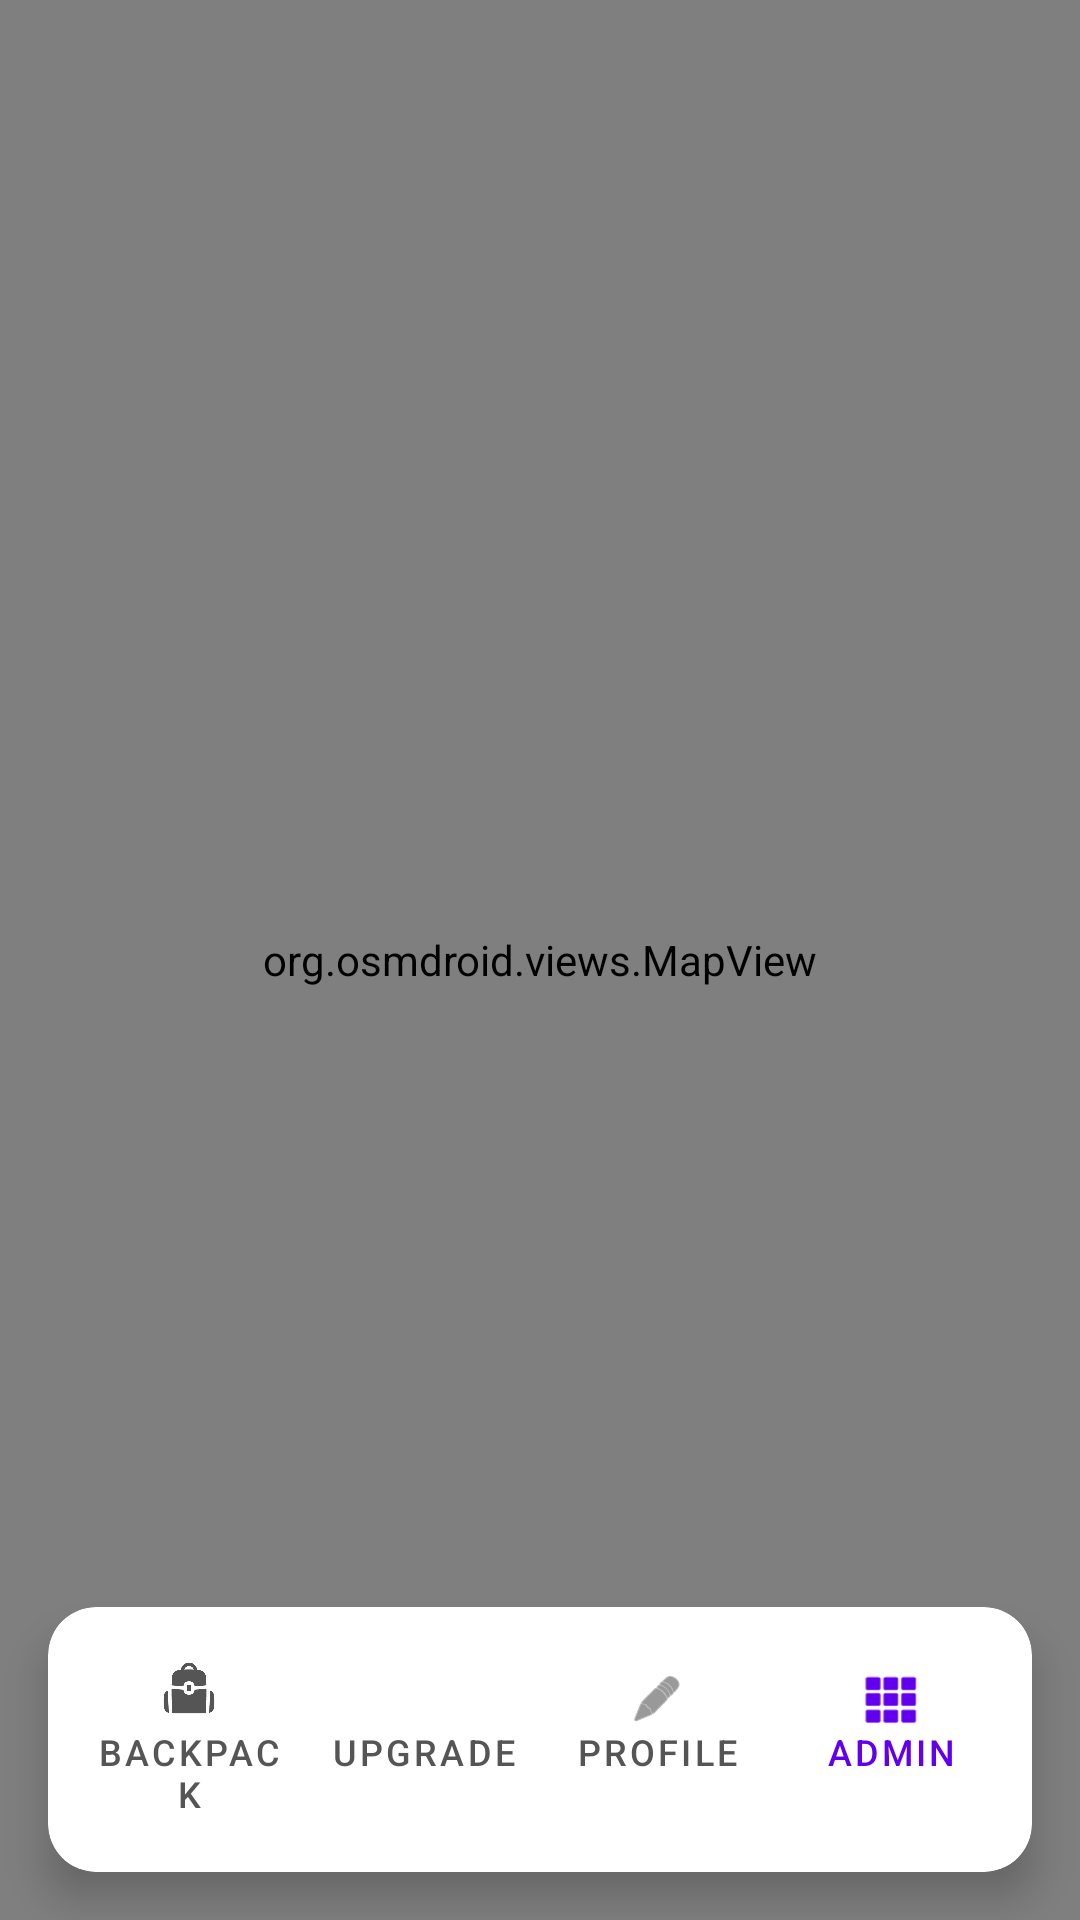

Here is an Android app screen rendered from its layout file. Give the layout XML and the strings, colors and styles it references.
<!-- AndroidManifest.xml: application theme Theme.MineGo -->
<!-- res/layout/activity_main.xml -->
<?xml version="1.0" encoding="utf-8"?>
<androidx.constraintlayout.widget.ConstraintLayout xmlns:android="http://schemas.android.com/apk/res/android"
    xmlns:app="http://schemas.android.com/apk/res-auto"
    xmlns:tools="http://schemas.android.com/tools"
    android:id="@+id/main"
    android:layout_width="match_parent"
    android:layout_height="match_parent"
    tools:context=".screens.MainActivity">

    <org.osmdroid.views.MapView
        android:id="@+id/adminmap"
        android:layout_width="0dp"
        android:layout_height="0dp"
        app:layout_constraintBottom_toBottomOf="parent"
        app:layout_constraintEnd_toEndOf="parent"
        app:layout_constraintStart_toStartOf="parent"
        app:layout_constraintTop_toTopOf="parent" />

    <androidx.cardview.widget.CardView
        android:id="@+id/bottom_nav_card"
        android:layout_width="match_parent"
        android:layout_height="wrap_content"
        android:layout_margin="16dp"
        app:cardBackgroundColor="#FFFFFF"
        app:cardCornerRadius="16dp"
        app:cardElevation="8dp"
        app:layout_constraintBottom_toBottomOf="parent"
        app:layout_constraintEnd_toEndOf="parent"
        app:layout_constraintStart_toStartOf="parent">

        <LinearLayout
            android:layout_width="match_parent"
            android:layout_height="wrap_content"
            android:orientation="horizontal"
            android:padding="8dp">

            <com.google.android.material.button.MaterialButton
                android:id="@+id/btn_main_backpack"
                style="@style/Widget.MaterialComponents.Button.TextButton"
                android:layout_width="0dp"
                android:layout_height="wrap_content"
                android:layout_weight="1"
                android:gravity="center"
                android:text="Backpack"
                android:textColor="#555555"
                android:textSize="12sp"
                app:icon="@drawable/backpack"
                app:iconGravity="textTop"
                app:iconTint="#555555" />

            <Button
                android:id="@+id/btn_main_upgrade"
                style="@style/Widget.MaterialComponents.Button.TextButton"
                android:layout_width="0dp"
                android:layout_height="wrap_content"
                android:layout_weight="1"
                android:gravity="center"
                android:text="Upgrade"
                android:textColor="#555555"
                android:textSize="12sp"
                app:icon="@android:drawable/ic_menu_preferences"
                app:iconGravity="textTop"
                app:iconTint="#555555" />

            <com.google.android.material.button.MaterialButton
                android:id="@+id/btn_main_editprofile"
                style="@style/Widget.MaterialComponents.Button.TextButton"
                android:layout_width="0dp"
                android:layout_height="wrap_content"
                android:layout_weight="1"
                android:gravity="center"
                android:text="Profile"
                android:textColor="#555555"
                android:textSize="12sp"
                app:icon="@android:drawable/ic_menu_edit"
                app:iconGravity="textTop"
                app:iconTint="#555555" />


            <com.google.android.material.button.MaterialButton
                android:id="@+id/btn_main_admin"
                style="@style/Widget.MaterialComponents.Button.TextButton"
                android:layout_width="0dp"
                android:layout_height="wrap_content"
                android:layout_weight="1"
                android:gravity="center"
                android:text="Admin"
                android:textColor="#6200EE"
                android:textSize="12sp"
                app:icon="@android:drawable/ic_dialog_dialer"
                app:iconGravity="textTop"
                app:iconTint="#6200EE" />

        </LinearLayout>

    </androidx.cardview.widget.CardView>

</androidx.constraintlayout.widget.ConstraintLayout>
<!-- resources referenced by this layout -->
<resources>
  <!-- drawable backpack: png bitmap (drawable, 2636 bytes) -->
  <style name="Theme.MineGo" parent="Base.Theme.MineGo" />
  <style name="Base.Theme.MineGo" parent="Theme.Material3.DayNight.NoActionBar">
          
          
      </style>
</resources>
